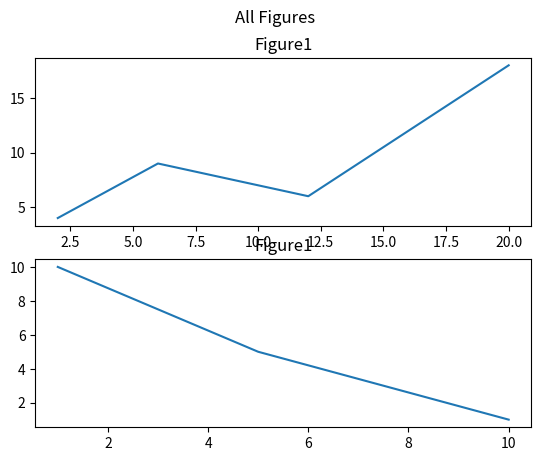

Generate this figure with matplotlib:
import matplotlib.pyplot as plt
import numpy as np

'''
The subplot() function takes three arguments that describes the layout of the figure.
'''

# Plot1
x= np.array([2,6,12,20])
y =np.array([4,9,6,18])

# plt.subplot(1,2,1)          
#the figure has 1 row, 2 columns, and this plot is the first plot.
plt.subplot(2,1,1)   
#the figure has 1 row, 2 columns, and this plot is the first plot.

plt.title("Figure1")      
plt.plot(x,y)

# Plot2
x= np.array([1,5,10])
y= np.array([10,5,1])

# plt.subplot(1,2,2)
#the figure has 1 row, 2 columns, and this plot is the second plot.
plt.subplot(2,1,2)
plt.title("Figure1")      
#the figure has 1 row, 2 columns, and this plot is the second plot.

plt.plot(x,y)
# You can add a title to the entire figure with the suptitle() function:
plt.suptitle("All Figures")
plt.show()